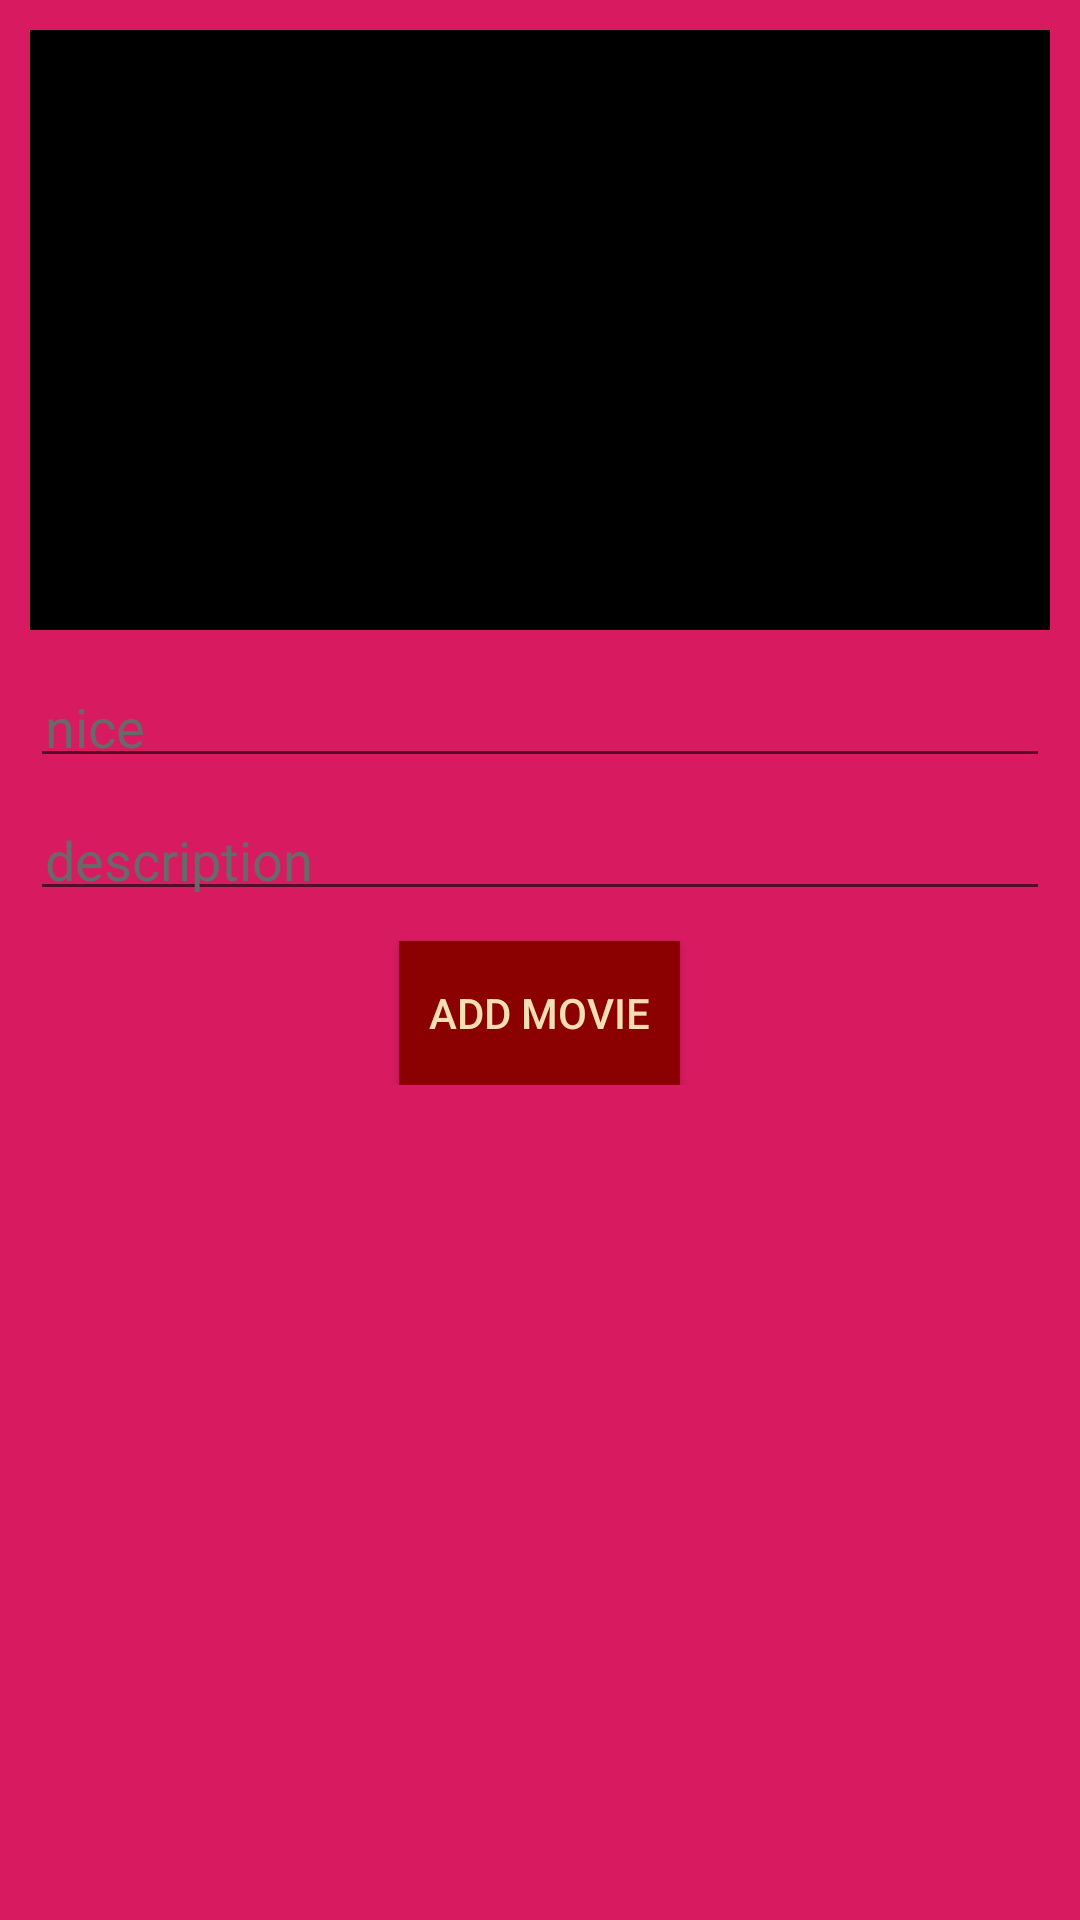

Layout XML and referenced resources for this Android screen:
<!-- AndroidManifest.xml: application theme AppTheme -->
<!-- res/layout/content_activity_add_movie.xml -->
<?xml version="1.0" encoding="utf-8"?>
<ScrollView xmlns:android="http://schemas.android.com/apk/res/android"
    xmlns:app="http://schemas.android.com/apk/res-auto"
    xmlns:tools="http://schemas.android.com/tools"
    android:layout_width="match_parent"
    android:layout_height="match_parent"
    android:background="@color/colorAccent"
    android:orientation="vertical"
    tools:context=".ActivityAddMovie"
    tools:showIn="@layout/activity_add_movie">

    <LinearLayout
        android:layout_width="match_parent"
        android:layout_height="wrap_content"
        android:buttonTint="@color/Black"
        android:orientation="vertical"
        android:padding="5dp">


        <ImageView
            android:id="@+id/image_view_movie_pic"
            style="@style/Product_Image_Main"
            app:srcCompat="@color/Azure"
            tools:srcCompat="@tools:sample/avatars"
            android:contentDescription="TODO" />

        <EditText
            android:id="@+id/edit_text_movie_name"
            style="@style/text_add_products"
            android:hint="nice"
            android:inputType="textPersonName" />

        <EditText
            android:id="@+id/edit_text_movie_description"
            style="@style/text_add_products"
            android:hint="description"
            android:inputType="text" />

        <Button
            android:id="@+id/button_add_movie"
            android:layout_width="wrap_content"
            android:layout_height="wrap_content"
            android:layout_gravity="center_horizontal"
            android:layout_marginLeft="5dp"
            android:layout_marginTop="10dp"
            android:layout_marginRight="5dp"
            android:background="@color/DarkRed"
            android:padding="10dp"
            android:text="Add Movie"
            android:textColor="@color/Wheat" />
    </LinearLayout>
</ScrollView>
<!-- res/layout/activity_add_movie.xml (included above) -->
<?xml version="1.0" encoding="utf-8"?>
<androidx.coordinatorlayout.widget.CoordinatorLayout
    xmlns:android="http://schemas.android.com/apk/res/android"
    xmlns:app="http://schemas.android.com/apk/res-auto"
    xmlns:tools="http://schemas.android.com/tools"
    android:layout_width="match_parent"
    android:layout_height="match_parent"
    tools:context=".ActivityAddMovie"
    android:background="@color/fpbackgroundcolor">

    <com.google.android.material.appbar.AppBarLayout
        android:layout_width="match_parent"
        android:layout_height="wrap_content"
        android:theme="@style/AppTheme.AppBarOverlay">

    </com.google.android.material.appbar.AppBarLayout>

    <include layout="@layout/content_activity_add_movie" />

</androidx.coordinatorlayout.widget.CoordinatorLayout>
<!-- resources referenced by this layout -->
<resources>
  <color name="Azure">#f0ffff</color>
  <color name="Black">#000000</color>
  <color name="DarkRed">#8B0000</color>
  <color name="Wheat">#F5DEB3</color>
  <color name="colorAccent">#D81B60</color>
  <color name="fpbackgroundcolor">#0C6157</color>
  <style name="AppTheme.AppBarOverlay" parent="ThemeOverlay.AppCompat.Dark.ActionBar" />
  <style name="Product_Image_Main">
          <item name="android:layout_weight">1</item>
          <item name="android:layout_width">match_parent</item>
          <item name="android:layout_height">200dp</item>
          <item name="android:buttonTint">@color/Black</item>
          <item name="android:layout_margin">5dp</item>
          <item name="android:background">@color/Black</item>
          <item name="android:layout_gravity">center_horizontal</item>
  
      </style>
  <style name="text_add_products">
          <item name="android:layout_width">match_parent</item>
          <item name="android:layout_height">match_parent</item>
          <item name="android:layout_marginTop">10dp</item>
          <item name="android:layout_marginRight">5dp</item>
          <item name="android:layout_marginLeft">5dp</item>
          <item name="android:padding">5dp</item>
          <item name="android:importantForAutofill" tools:targetApi="o">no</item>
          <item name="android:textColor">@color/Gainsboro</item>
          <item name="android:textColorHint">@color/DimGray</item>
      </style>
  <style name="AppTheme" parent="Theme.AppCompat.DayNight.NoActionBar">
          
          <item name="colorPrimary">@color/colorPrimary</item>
          <item name="colorPrimaryDark">@color/colorPrimaryDark</item>
          <item name="colorAccent">@color/colorAccent</item>
      </style>
  <color name="Gainsboro">#DCDCDC</color>
  <color name="DimGray">#696969</color>
  <color name="colorPrimary">#008577</color>
  <color name="colorPrimaryDark">#00574B</color>
</resources>
